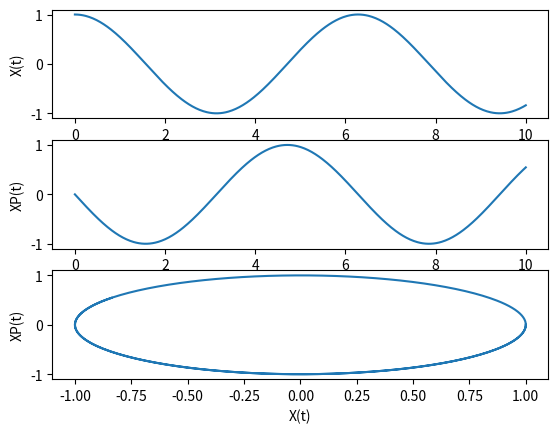

The script that saved this image:
"""
https://media.ed.ac.uk/media/Solving+Differential+Equations+in+PythonA+Higher+order+ODEs+with+solve_ivp/1_c8g7fwhw

d2x/dt2 = mu*(1-x**2)*(dx/dt) - x

x0 = 1
xp0 = 0
"""

import matplotlib.pyplot as plt
import numpy as np
from scipy.integrate import solve_ivp

def fun(t, s):
    x = s[0]
    xp = s[1]
    xpp = mu*(1-x**2)*xp - x
    return xp, xpp

mu = 0
x0 = 1
xp0 = 0

t = np.linspace(0, 10, 500)
t_span = [t[0], t[-1]]
y0 = [x0, xp0] 

sol = solve_ivp(fun=fun,
                t_span=t_span,
                y0=y0,
                t_eval=t)

x = sol.y[0]
xp = sol.y[1]

fig, ax = plt.subplots(3,1)
ax[0].plot(sol.t, x)
ax[1].plot(sol.t, xp)
ax[2].plot(x, xp)
ax[0].set_xlabel('t')
ax[0].set_ylabel('X(t)')
ax[1].set_xlabel('t')
ax[1].set_ylabel('XP(t)')
ax[2].set_xlabel('X(t)')
ax[2].set_ylabel('XP(t)')
plt.show()
